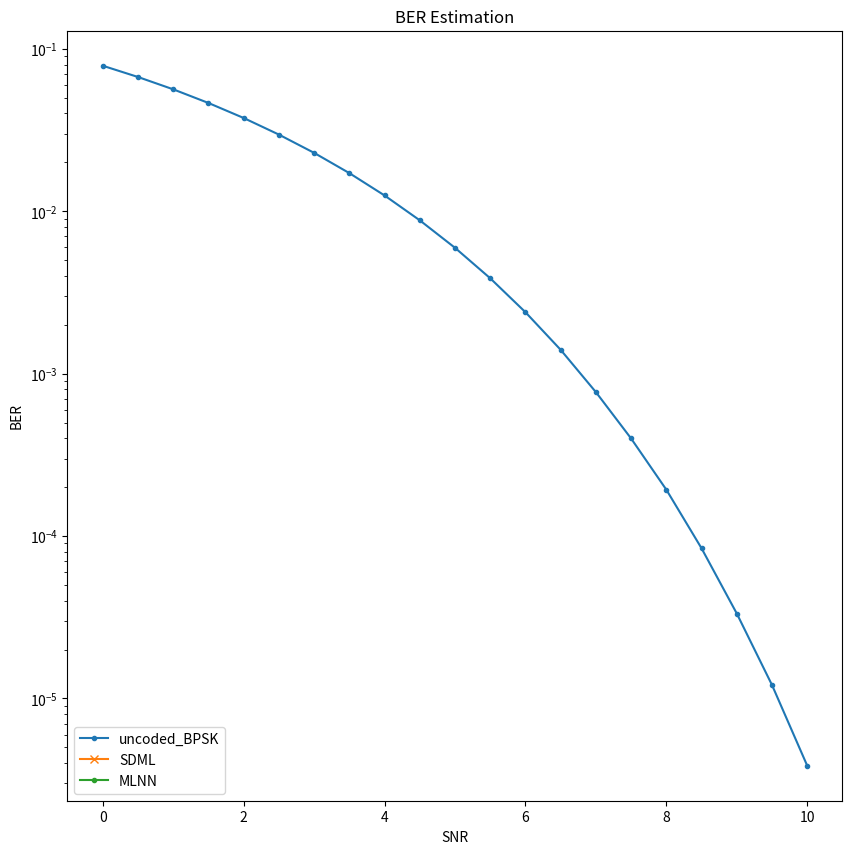

Generate this figure with matplotlib:
import matplotlib.pyplot as plt

# Data Storage Reference:
SNR = [0, 0.5, 1, 1.5, 2, 2.5, 3, 3.5, 4, 4.5, 5, 5.5, 6, 6.5, 7, 7.5, 8, 8.5, 9, 9.5, 10]

article_BPSK = [0.08, 0.07, 0.057, 0.047, 0.04, 0.0305, 0.023,
                0.019, 0.014, 0.009, 0.0062, 0.004, 0.0025, 0.0016,
                0.0007, 0.00041, 0.0002, 0, 0, 0, 0]
article_SDML = [0.08, 0.065, 0.059, 0.04, 0.029, 0.0205, 0.014, 0.008, 0.007,
        0.0031, 0.00175, 8.1e-04, 3.9e-04, 1.6e-04, 5.5e-05, 4.0e-06,
        0, 0, 0, 0, 0]


uncoded_BPSK = [0.07864588, 0.0670532, 0.05630509, 0.046395885, 0.03750538, 0.02963852, 0.02287882,
                0.01716848, 0.012505335, 0.00879166, 0.00595442, 0.003866035, 0.00238995, 0.00140195,
                0.00076981, 0.000398745, 0.000193015, 8.405e-05, 3.335e-05, 1.21e-05, 3.855e-06]
SDML = [0, 0, 0, 0, 0, 0, 0, 0, # 0~3.5
        0, 0, 0, 0, 0, 0, # 4~6.5
        0, 0, 0, 0, 0, 0, 0]

MLNN = [0, 0, 0, 0, 0, 0, 0, 0, # 0~3.5
        0, 0, 0, 0, 0, 0, # 4~6.5
        0, 0, 0, 0, 0, 0, 0]


def nnplot():
    plt.figure(figsize=(10, 10))
    plt.semilogy(SNR, uncoded_BPSK, marker='.', label='uncoded_BPSK')
    plt.semilogy(SNR, SDML, marker='x', label='SDML')
    # plt.semilogy(SNR, article_BPSK, marker='.', label='article_BPSK')
    # plt.semilogy(SNR, article_SDML, marker='x', label='SDML')
    plt.semilogy(SNR, MLNN, marker='.', label='MLNN')

    plt.xlabel('SNR')
    plt.ylabel('BER')
    plt.title('BER Estimation')
    plt.legend(['uncoded_BPSK', 'SDML', 'MLNN'], loc='lower left')
    # plt.legend(['uncoded_BPSK', 'SDML','article_BPSK', 'article_SDML'], loc='lower left')

    # Display the Plot
    plt.show()

def main():
    # originalplot()
    nnplot()

if __name__ == '__main__':
    main()
